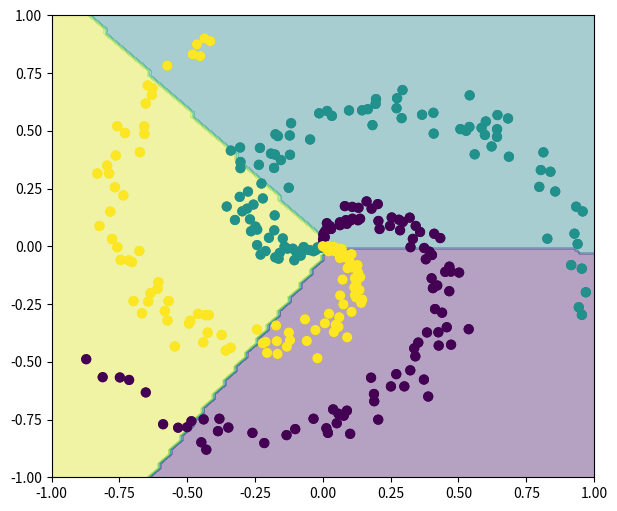

The script that saved this image:
# TODO: Finish
# Train a Linear Classifier...

import numpy as np
import matplotlib.pyplot as plt

class PointClassifier:
    def __init__(self, N, D, K, X, y):
        self.N = N 
        self.D = D
        self.K = K 
        self.X = X
        self.y = y

    def conf_plot(self):
        # Some conf of pyplot
        plt.rcParams['figure.figsize'] = (7.0, 6.0) # set default size of plots
        plt.rcParams['image.interpolation'] = 'nearest'

    def plot_points(self):
        # Plot the points
        for j in range(self.K):
            ix = range(self.N*j, self.N*(j+1))
            r = np.linspace(0.0, 1, self.N) # Radius of balls
            t = np.linspace(j*4, (j+1)*4, self.N) + np.random.randn(N) * 0.2 # Theta
            self.X[ix] = np.c_[r*np.sin(t), r*np.cos(t)]
            self.y[ix] = j
        plt.scatter(self.X[:,0], self.X[:,1], c = y, s = 40, cmap = 'viridis')
        plt.xlim([-1, 1])
        plt.ylim([-1, 1])
        plt.show()

    def train_linear_classifier(self):
        # Train the linear classifier
        # Init parameteres W and b
        W = 0.01 * np.random.randn(D,K)
        b = np.zeros((1,K))
        # Hyperparameters
        learning_rate = 1e-0
        reg = 1e-3 # regularization strength

        # Gradient descent loop
        num_examples = X.shape[0]
        for i in range(200):
            # Evaluate each score of the class
            scores = np.dot(X, W) + b
            # Compute class probabilities
            exp_scores = np.exp(scores)
            probs = exp_scores / np.sum(exp_scores, axis = 1, keepdims = True)

            # Compute the loss: average cross-entropy loss and regularization
            correct_logprobs = -np.log(probs[range(num_examples), y])
            data_loss = np.sum(correct_logprobs) / num_examples
            reg_loss = 0.5 * reg * np.sum(W*W)
            loss = data_loss - reg_loss
            if i % 10 == 0:
                print("Iteration %d: loss: %f" % (i, loss))
            
            # Compute the gradient on scores
            dscores = probs
            dscores[range(num_examples), y ] -= 1
            dscores /= num_examples

            # Backpropagation of the gradient to the parameters W and b
            dW = np.dot(X.T, dscores)
            db = np.sum(dscores, axis = 0, keepdims = True)

            dW += reg*W # Regularization of the gradient

            # Update parameters W and b
            W += -learning_rate * dW
            b += -learning_rate * db
        
        # Evaluate training accuracy
        scores = np.dot(X, W) + b
        predicted_class = np.argmax(scores, axis = 1)
        print("Training accuracy: %.2f" %(np.mean(predicted_class == y)))

        # Plot the result of the classifier
        h = 0.02
        x_min, x_max = X[:, 0].min() - 1, X[:, 0].max() + 1
        y_min, y_max = X[:, 1].min() - 1, X[:, 1].max() + 1
        xx, yy = np.meshgrid(np.arange(x_min, x_max, h), np.arange(y_min, y_max, h))
        Z = np.dot(np.c_[xx.ravel(), yy.ravel()], W) + b
        Z = np.argmax(Z, axis = 1)
        Z = Z.reshape(xx.shape)
        plt.contourf(xx, yy, Z, cmap = 'viridis', alpha = 0.4)
        plt.scatter(X[:, 0], X[:, 1], c = y, s = 40, cmap = 'viridis')
        plt.xlim([-1, 1])
        plt.ylim([-1, 1])
        plt.show()


N = 100 # number of points per class
D = 2 # dimensionality
K = 3 # number of classes
X = np.zeros((N*K,D)) # Matrix of feats of every example, I think
y = np.zeros(N*K, dtype='uint8') # Label for all classes

p = PointClassifier(N, D, K, X, y)
p.conf_plot()
p.plot_points()
p.train_linear_classifier()


    